Labelled photos from "diseases", an image-classification folder in RobertMercieca/Dissertation. The possible labels are: apple apple scab, apple cedar apple rust, apple healthy, grape black rot, grape esca black measles, grape healthy, potato early blight, potato late blight, potato healthy.

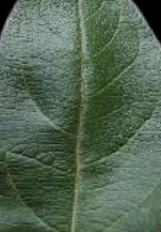
Label: apple healthy

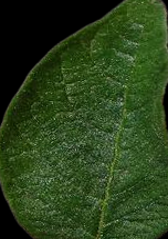
Label: potato healthy

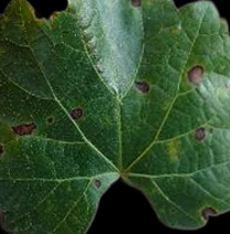
Label: grape black rot

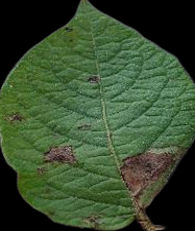
Label: potato late blight

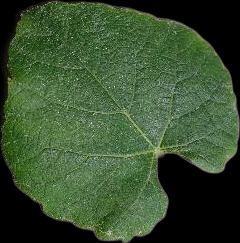
Label: grape healthy

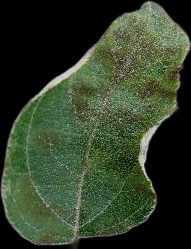
Label: apple apple scab
